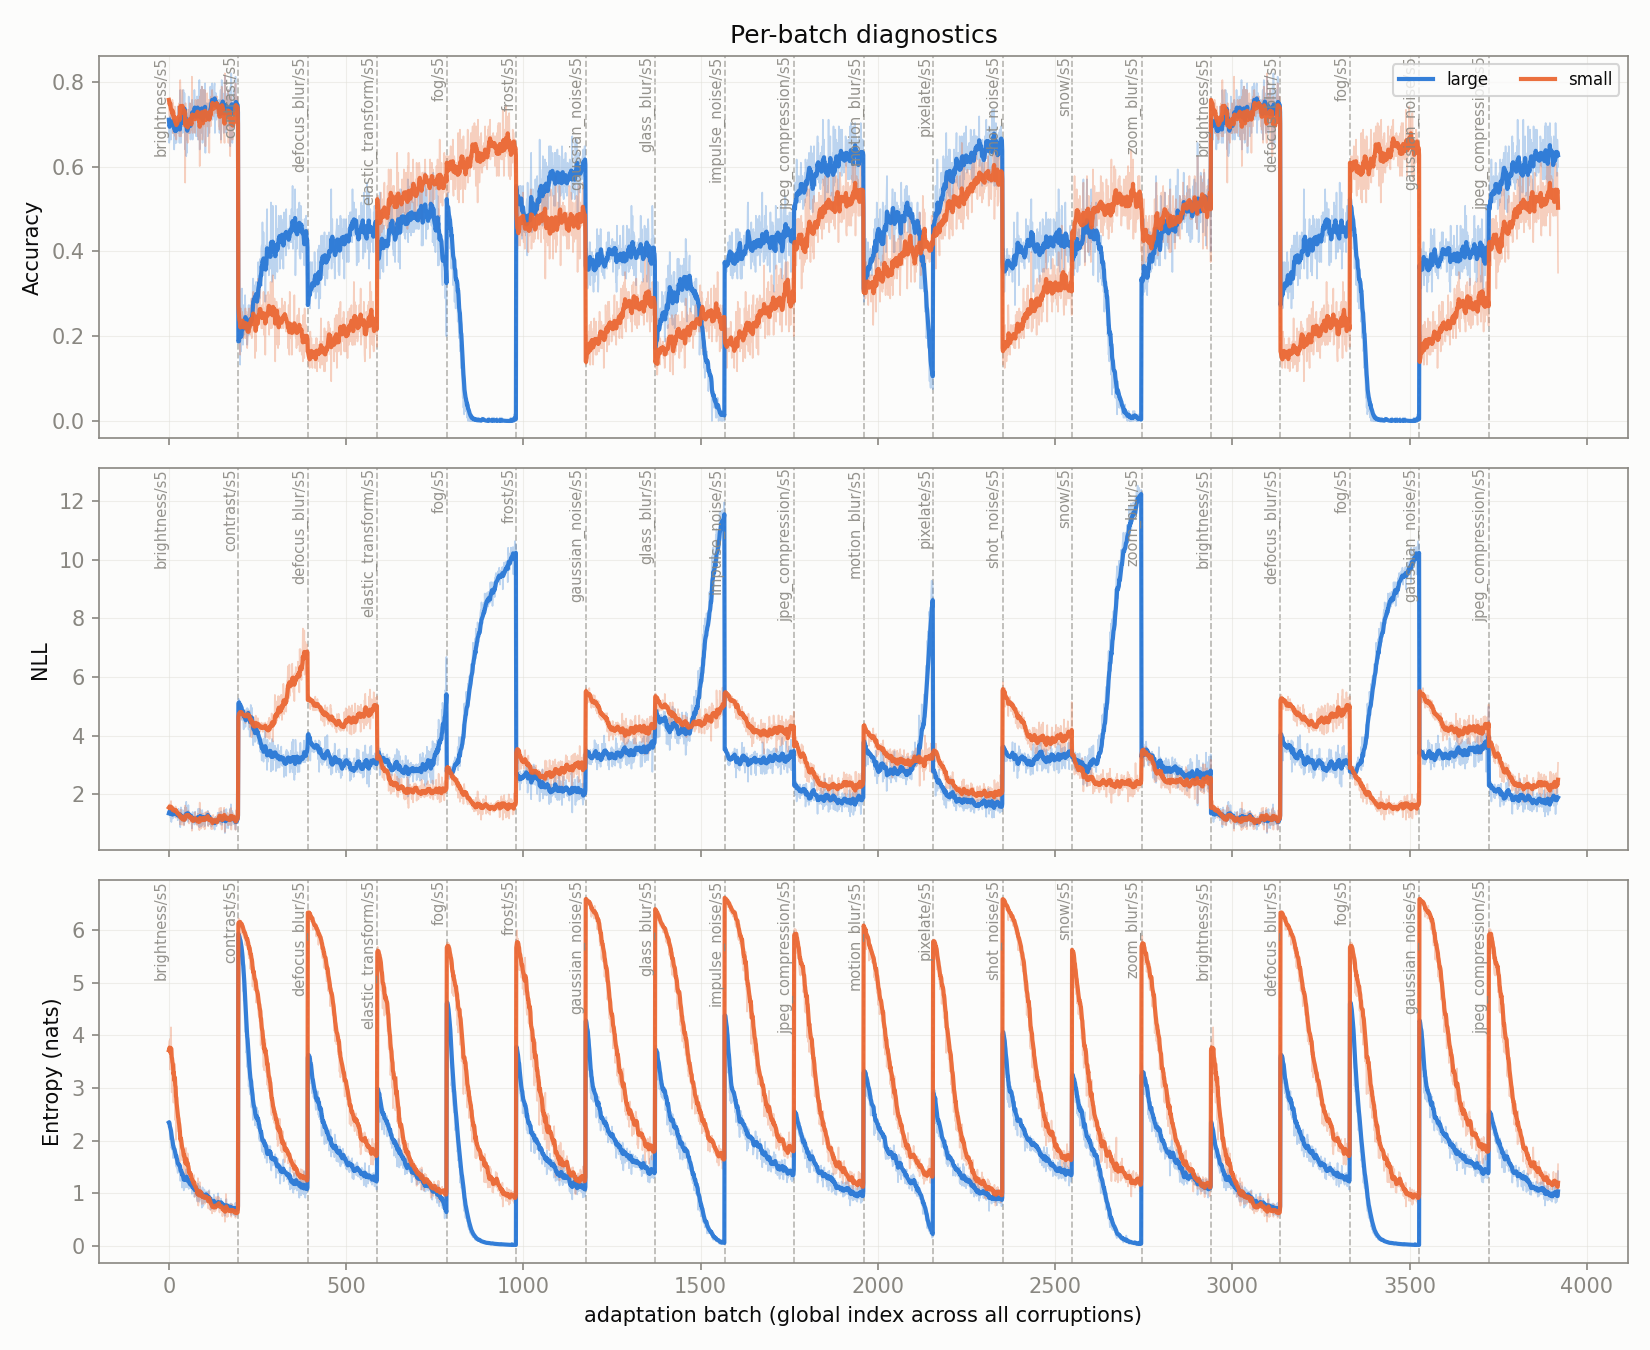

The data file committed next to this chart (first rows):
global_idx, corruption, n, large_acc, large_nll, large_ent, large_acc_run, large_nll_run, large_ent_run, small_acc, small_nll, small_ent, small_acc_run, small_nll_run, small_ent_run, duo_acc, duo_nll, duo_ent, duo_acc_run, duo_nll_run, duo_ent_run, w_l
0, brightness/s5, 128, 0.7109, 1.345, 2.348, 0.7109, 1.345, 2.348, 0.7578, 1.543, 3.719, 0.7578, 1.543, 3.719, 0.75, 1.151, 0.6016, 0.75, 1.151, 0.6016, 0.7848
1, brightness/s5, 128, 0.6562, 1.601, 2.375, 0.6836, 1.473, 2.362, 0.7344, 1.638, 3.835, 0.7461, 1.59, 3.777, 0.6641, 1.646, 0.6406, 0.707, 1.399, 0.6211, 0.8852
2, brightness/s5, 128, 0.6641, 1.491, 2.179, 0.6771, 1.479, 2.301, 0.7188, 1.659, 3.905, 0.737, 1.613, 3.82, 0.6719, 1.659, 0.5037, 0.6953, 1.485, 0.582, 0.9417
3, brightness/s5, 128, 0.7188, 1.375, 2.028, 0.6875, 1.453, 2.233, 0.7578, 1.363, 3.354, 0.7422, 1.551, 3.703, 0.7188, 1.513, 0.503, 0.7012, 1.492, 0.5622, 0.9451
4, brightness/s5, 128, 0.7188, 1.432, 2.163, 0.6937, 1.449, 2.219, 0.75, 1.652, 3.937, 0.7438, 1.571, 3.75, 0.7188, 1.588, 0.485, 0.7047, 1.511, 0.5468, 0.959
5, brightness/s5, 128, 0.7188, 1.195, 2.075, 0.6979, 1.406, 2.195, 0.7031, 1.404, 3.361, 0.737, 1.543, 3.685, 0.7422, 1.234, 0.4639, 0.7109, 1.465, 0.533, 0.9478
6, brightness/s5, 128, 0.6641, 1.422, 2.08, 0.6931, 1.409, 2.178, 0.7109, 1.767, 4.154, 0.7333, 1.575, 3.752, 0.6719, 1.61, 0.5276, 0.7054, 1.486, 0.5322, 0.9757
7, brightness/s5, 128, 0.75, 1.05, 1.862, 0.7002, 1.364, 2.139, 0.7266, 1.409, 3.667, 0.7324, 1.554, 3.742, 0.75, 1.112, 0.4094, 0.7109, 1.439, 0.5168, 0.9765
8, brightness/s5, 128, 0.7031, 1.314, 1.89, 0.7005, 1.358, 2.111, 0.7188, 1.41, 2.919, 0.7309, 1.538, 3.65, 0.7109, 1.527, 0.3961, 0.7109, 1.449, 0.5034, 0.9508
9, brightness/s5, 128, 0.6875, 1.462, 1.835, 0.6992, 1.369, 2.083, 0.7109, 1.532, 3.419, 0.7289, 1.538, 3.627, 0.6875, 1.772, 0.4168, 0.7086, 1.481, 0.4948, 0.9596
10, brightness/s5, 128, 0.7031, 1.17, 1.88, 0.6996, 1.351, 2.065, 0.7578, 1.263, 3.186, 0.7315, 1.513, 3.587, 0.7031, 1.248, 0.4224, 0.7081, 1.46, 0.4882, 0.9499
11, brightness/s5, 128, 0.6797, 1.474, 1.772, 0.6979, 1.361, 2.041, 0.6797, 1.588, 3.343, 0.7272, 1.519, 3.567, 0.6875, 1.811, 0.4154, 0.7064, 1.489, 0.4821, 0.961
12, brightness/s5, 128, 0.7344, 1.193, 1.671, 0.7007, 1.348, 2.012, 0.75, 1.271, 3.022, 0.729, 1.5, 3.525, 0.7344, 1.397, 0.3735, 0.7085, 1.482, 0.4738, 0.9616
13, brightness/s5, 128, 0.7188, 1.382, 1.808, 0.702, 1.35, 1.998, 0.6797, 1.451, 2.724, 0.7254, 1.496, 3.468, 0.7188, 1.614, 0.4465, 0.7093, 1.492, 0.4718, 0.938
14, brightness/s5, 128, 0.6875, 1.546, 1.702, 0.701, 1.363, 1.978, 0.7031, 1.525, 3.432, 0.724, 1.498, 3.465, 0.6875, 1.939, 0.3911, 0.7078, 1.521, 0.4664, 0.9612
15, brightness/s5, 128, 0.6406, 1.393, 1.794, 0.6973, 1.365, 1.966, 0.7031, 1.305, 2.758, 0.7227, 1.486, 3.421, 0.6484, 1.565, 0.5035, 0.7041, 1.524, 0.4688, 0.9297
16, brightness/s5, 128, 0.6641, 1.467, 1.792, 0.6953, 1.371, 1.956, 0.6953, 1.45, 2.874, 0.721, 1.484, 3.389, 0.6797, 1.682, 0.466, 0.7027, 1.533, 0.4686, 0.9188
17, brightness/s5, 128, 0.7031, 1.22, 1.672, 0.6957, 1.363, 1.94, 0.7422, 1.471, 3.459, 0.7222, 1.483, 3.393, 0.7109, 1.412, 0.3973, 0.7031, 1.527, 0.4646, 0.9551
18, brightness/s5, 128, 0.6562, 1.382, 1.65, 0.6937, 1.364, 1.925, 0.6719, 1.415, 2.393, 0.7196, 1.48, 3.34, 0.6641, 1.611, 0.4295, 0.7011, 1.531, 0.4628, 0.9132
19, brightness/s5, 128, 0.7031, 1.256, 1.643, 0.6941, 1.358, 1.911, 0.6797, 1.581, 2.919, 0.7176, 1.485, 3.319, 0.7031, 1.475, 0.3964, 0.7012, 1.528, 0.4595, 0.9351
20, brightness/s5, 128, 0.7109, 1.246, 1.521, 0.6949, 1.353, 1.892, 0.7188, 1.191, 2.019, 0.7176, 1.471, 3.257, 0.7344, 1.432, 0.3543, 0.7028, 1.524, 0.4545, 0.894
21, brightness/s5, 128, 0.6562, 1.293, 1.724, 0.6932, 1.35, 1.885, 0.6641, 1.456, 2.69, 0.7152, 1.47, 3.231, 0.6797, 1.408, 0.5129, 0.7017, 1.518, 0.4571, 0.8919
22, brightness/s5, 128, 0.6953, 1.32, 1.491, 0.6933, 1.349, 1.868, 0.7109, 1.217, 2.204, 0.715, 1.459, 3.187, 0.6953, 1.527, 0.3652, 0.7014, 1.519, 0.4531, 0.8767
23, brightness/s5, 128, 0.7109, 1.323, 1.559, 0.694, 1.348, 1.855, 0.7109, 1.277, 2.343, 0.7148, 1.451, 3.152, 0.7344, 1.486, 0.4184, 0.7028, 1.517, 0.4517, 0.8672
24, brightness/s5, 128, 0.6797, 1.35, 1.439, 0.6934, 1.348, 1.838, 0.7031, 1.423, 2.3, 0.7144, 1.45, 3.117, 0.7109, 1.633, 0.3742, 0.7031, 1.522, 0.4486, 0.8813
25, brightness/s5, 128, 0.7422, 1.111, 1.388, 0.6953, 1.339, 1.821, 0.7344, 1.212, 2.183, 0.7151, 1.441, 3.082, 0.7578, 1.241, 0.3536, 0.7052, 1.511, 0.4449, 0.8773
26, brightness/s5, 128, 0.7109, 1.19, 1.524, 0.6959, 1.333, 1.81, 0.7422, 1.203, 2.21, 0.7161, 1.432, 3.049, 0.7344, 1.343, 0.3384, 0.7063, 1.505, 0.441, 0.8839
27, brightness/s5, 128, 0.6797, 1.503, 1.502, 0.6953, 1.339, 1.799, 0.7188, 1.226, 2.271, 0.7162, 1.425, 3.021, 0.6875, 1.765, 0.4212, 0.7056, 1.514, 0.4403, 0.8752
28, brightness/s5, 128, 0.6953, 1.244, 1.51, 0.6953, 1.336, 1.789, 0.6953, 1.281, 2.044, 0.7155, 1.42, 2.988, 0.7109, 1.381, 0.4241, 0.7058, 1.51, 0.4397, 0.8426
29, brightness/s5, 128, 0.6875, 1.303, 1.557, 0.6951, 1.335, 1.781, 0.75, 1.241, 2.155, 0.7167, 1.414, 2.96, 0.7031, 1.41, 0.4666, 0.7057, 1.506, 0.4406, 0.8529
30, brightness/s5, 128, 0.6562, 1.371, 1.473, 0.6938, 1.336, 1.771, 0.6719, 1.423, 1.967, 0.7152, 1.414, 2.928, 0.6641, 1.534, 0.4481, 0.7044, 1.507, 0.4408, 0.8143
31, brightness/s5, 128, 0.6875, 1.331, 1.496, 0.6936, 1.336, 1.763, 0.7734, 1.1, 1.895, 0.717, 1.404, 2.896, 0.7266, 1.301, 0.494, 0.7051, 1.501, 0.4425, 0.7556
32, brightness/s5, 128, 0.7812, 0.875, 1.239, 0.6963, 1.322, 1.747, 0.8047, 0.964, 1.525, 0.7197, 1.391, 2.854, 0.8047, 0.8576, 0.331, 0.7081, 1.481, 0.4391, 0.7292
33, brightness/s5, 128, 0.7578, 1.074, 1.249, 0.6981, 1.315, 1.732, 0.7734, 1.18, 1.795, 0.7213, 1.385, 2.823, 0.7734, 1.193, 0.3166, 0.71, 1.473, 0.4355, 0.7962
34, brightness/s5, 128, 0.6562, 1.55, 1.463, 0.6969, 1.322, 1.724, 0.6719, 1.47, 2.186, 0.7199, 1.387, 2.805, 0.6719, 1.808, 0.4806, 0.7089, 1.482, 0.4368, 0.8506
35, brightness/s5, 128, 0.6953, 1.246, 1.39, 0.6968, 1.319, 1.715, 0.75, 1.088, 1.815, 0.7207, 1.379, 2.777, 0.7266, 1.292, 0.4118, 0.7094, 1.477, 0.4361, 0.7825
36, brightness/s5, 128, 0.7266, 1.218, 1.335, 0.6976, 1.317, 1.705, 0.6953, 1.24, 1.698, 0.72, 1.375, 2.748, 0.7266, 1.334, 0.3828, 0.7099, 1.473, 0.4347, 0.7834
37, brightness/s5, 128, 0.7344, 1.063, 1.112, 0.6986, 1.31, 1.689, 0.7734, 0.9593, 1.634, 0.7214, 1.364, 2.719, 0.7422, 1.176, 0.2726, 0.7107, 1.465, 0.4304, 0.823
38, brightness/s5, 128, 0.7422, 1.062, 1.309, 0.6997, 1.304, 1.679, 0.7812, 0.9778, 1.732, 0.723, 1.354, 2.694, 0.7578, 1.049, 0.3775, 0.7119, 1.455, 0.4291, 0.8093
39, brightness/s5, 128, 0.6797, 1.46, 1.417, 0.6992, 1.308, 1.673, 0.7031, 1.226, 1.763, 0.7225, 1.351, 2.67, 0.6875, 1.536, 0.4336, 0.7113, 1.457, 0.4292, 0.7825
40, brightness/s5, 128, 0.7188, 1.14, 1.185, 0.6997, 1.303, 1.661, 0.6953, 1.325, 1.726, 0.7218, 1.351, 2.647, 0.7344, 1.35, 0.3151, 0.7119, 1.454, 0.4264, 0.8231
41, brightness/s5, 128, 0.7812, 1.186, 1.208, 0.7016, 1.301, 1.65, 0.7422, 1.138, 1.569, 0.7223, 1.346, 2.622, 0.7891, 1.425, 0.2968, 0.7137, 1.454, 0.4233, 0.8326
42, brightness/s5, 128, 0.7422, 1.116, 1.058, 0.7026, 1.296, 1.636, 0.7422, 0.9318, 1.454, 0.7227, 1.336, 2.594, 0.7422, 1.338, 0.224, 0.7144, 1.451, 0.4187, 0.8515
43, brightness/s5, 128, 0.7344, 0.954, 1.298, 0.7033, 1.289, 1.629, 0.7266, 1.099, 1.789, 0.7228, 1.331, 2.576, 0.7656, 0.9409, 0.3788, 0.7156, 1.439, 0.4178, 0.8264
44, brightness/s5, 128, 0.7734, 1.056, 1.303, 0.7049, 1.283, 1.622, 0.7344, 1.133, 1.574, 0.7231, 1.326, 2.554, 0.7656, 1.05, 0.416, 0.7167, 1.431, 0.4177, 0.77
45, brightness/s5, 128, 0.7031, 1.239, 1.223, 0.7048, 1.282, 1.613, 0.7109, 1.303, 1.367, 0.7228, 1.326, 2.528, 0.7422, 1.409, 0.3219, 0.7172, 1.43, 0.4156, 0.7344
46, brightness/s5, 128, 0.6406, 1.549, 1.391, 0.7035, 1.288, 1.608, 0.5625, 1.614, 1.492, 0.7194, 1.332, 2.506, 0.6406, 1.762, 0.4475, 0.7156, 1.437, 0.4163, 0.6676
47, brightness/s5, 128, 0.7188, 1.196, 1.114, 0.7038, 1.286, 1.598, 0.75, 1.093, 1.376, 0.7201, 1.327, 2.482, 0.7422, 1.326, 0.2836, 0.7161, 1.435, 0.4136, 0.731
48, brightness/s5, 128, 0.6953, 1.337, 1.331, 0.7036, 1.287, 1.592, 0.6875, 1.3, 1.865, 0.7194, 1.326, 2.47, 0.7109, 1.435, 0.4516, 0.716, 1.435, 0.4143, 0.7646
49, brightness/s5, 128, 0.625, 1.742, 1.459, 0.702, 1.296, 1.59, 0.6641, 1.535, 1.802, 0.7183, 1.33, 2.456, 0.6406, 1.998, 0.4894, 0.7145, 1.446, 0.4158, 0.775
50, brightness/s5, 128, 0.7188, 1.194, 1.387, 0.7024, 1.294, 1.586, 0.7266, 1.231, 1.486, 0.7184, 1.328, 2.437, 0.7578, 1.238, 0.4296, 0.7154, 1.442, 0.4161, 0.7197
51, brightness/s5, 128, 0.6328, 1.436, 1.12, 0.701, 1.297, 1.577, 0.7031, 1.246, 1.313, 0.7181, 1.327, 2.416, 0.6641, 1.663, 0.3228, 0.7144, 1.446, 0.4143, 0.7141
52, brightness/s5, 128, 0.6719, 1.387, 1.255, 0.7005, 1.299, 1.571, 0.6953, 1.249, 1.409, 0.7177, 1.325, 2.397, 0.6875, 1.464, 0.4117, 0.7139, 1.447, 0.4143, 0.6564
53, brightness/s5, 128, 0.7109, 1.28, 1.18, 0.7007, 1.298, 1.564, 0.6562, 1.353, 1.761, 0.7166, 1.326, 2.385, 0.7344, 1.477, 0.3701, 0.7143, 1.447, 0.4134, 0.7821
54, brightness/s5, 128, 0.7266, 1.05, 1.122, 0.7011, 1.294, 1.555, 0.7344, 1.127, 1.288, 0.7169, 1.322, 2.365, 0.7578, 1.088, 0.3701, 0.7151, 1.441, 0.4127, 0.7119
55, brightness/s5, 128, 0.6797, 1.629, 1.34, 0.7008, 1.3, 1.552, 0.6953, 1.443, 1.465, 0.7165, 1.324, 2.349, 0.7031, 1.718, 0.4713, 0.7148, 1.446, 0.4137, 0.6839
56, brightness/s5, 128, 0.7656, 1.143, 1.086, 0.7019, 1.297, 1.543, 0.7344, 1.231, 1.165, 0.7168, 1.323, 2.328, 0.7578, 1.334, 0.3358, 0.7156, 1.444, 0.4123, 0.6882
57, brightness/s5, 128, 0.7109, 1.174, 1.176, 0.702, 1.295, 1.537, 0.7266, 1.001, 1.199, 0.717, 1.317, 2.309, 0.75, 1.135, 0.3857, 0.7162, 1.438, 0.4119, 0.6505
58, brightness/s5, 128, 0.6797, 1.226, 1.116, 0.7017, 1.294, 1.53, 0.6797, 1.309, 1.283, 0.7164, 1.317, 2.291, 0.7188, 1.32, 0.3388, 0.7162, 1.436, 0.4106, 0.6813
59, brightness/s5, 128, 0.7109, 1.167, 1.13, 0.7018, 1.292, 1.523, 0.75, 1.045, 1.468, 0.7169, 1.313, 2.278, 0.7734, 1.216, 0.3536, 0.7172, 1.433, 0.4097, 0.7174
... 3,860 more rows
